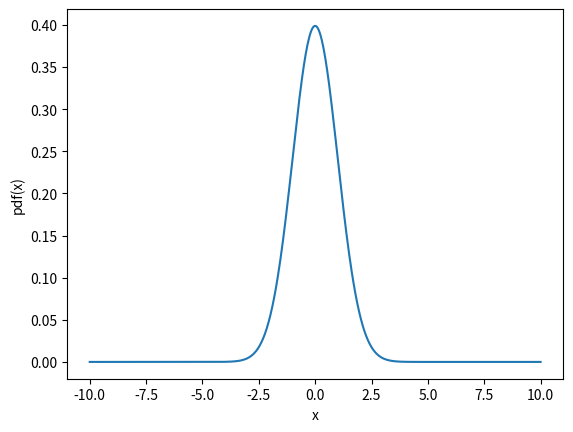
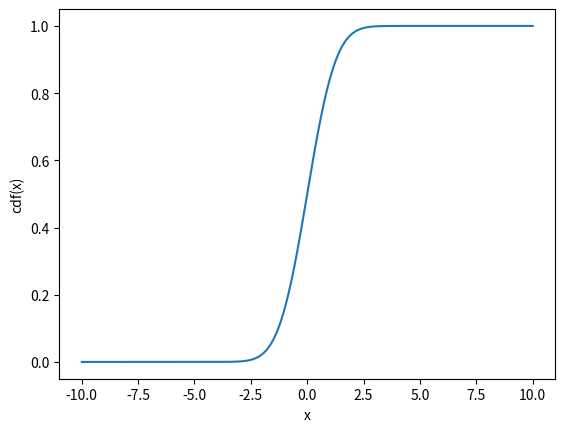
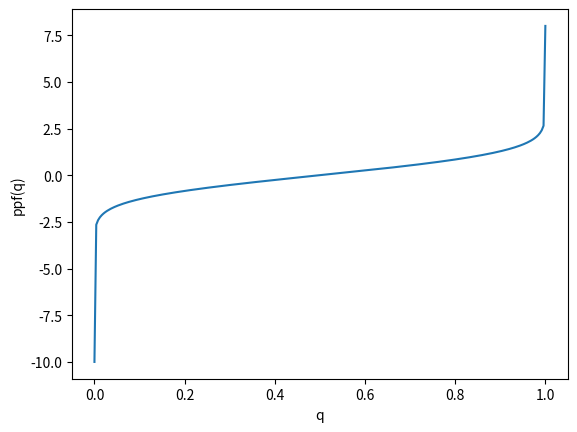
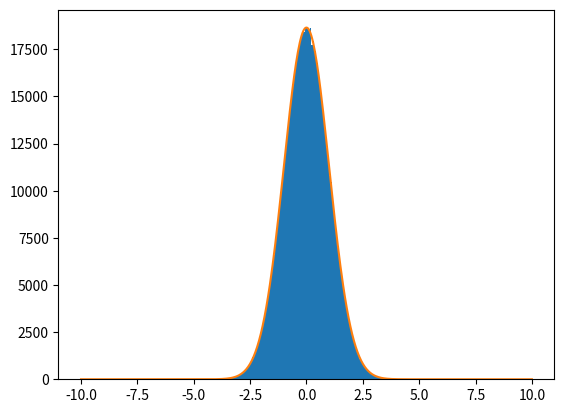

The matplotlib source for these figures, in order:

import numpy as np
from scipy.stats import norm
from scipy.optimize import curve_fit
from scipy.interpolate import InterpolatedUnivariateSpline
from matplotlib import pyplot as plt



class ProbabilityDensityFunction(InterpolatedUnivariateSpline):

    """Class describing a probability density function.
    """

    def __init__(self, x, y):
        """Constructor.
        """
        InterpolatedUnivariateSpline.__init__(self, x, y)
        ycdf = np.array([self.integral(x[0], xcdf) for xcdf in x])
        self.cdf = InterpolatedUnivariateSpline(x, ycdf)
        
        # a=np.unique(ycdf)
        # print(ycdf.shape, a.shape)
        """Se ycdf non avesse valori identici, la lumghezza di a sara' uguale alla lunghezza di ycdf. Invece vedo che hanno una lunghezza diversa. Posso scrivere np.diff(ycdf) per stampare le differenze relative tra gli elementi contigui dell'array, e se lo stampo vedo che tutti gli ultimi elementi di ycdf sno uguali perche' li' la gaussiana e' piccola e sono tutti cosi vicini da essere uguali.
        Ora non posso banalmente sotituire a ad ycdf perche' x e a avrebbero lunghezza divera, devo fare in modo che abbiano lunghezze uguali.
        """
        #Need to make sure that the vector I am passing to the ppf spline as the
        # x values has no duplicates --- and need to filter the y accordingly
        """ In questo modo io creao un array _x senza valori doppi, np.unique mi ritorna il vettore senza valori doppi e un array di indici che mi dice i valori che non sono stati eliminati _i. in questo modo io posso usare gli indici _i per filtrare i valori di y eliminando i valori corrispondenti a queeli che np.unique ha tolto da ycdf.
        """
        _x,_i = np.unique(ycdf, return_index=True)
        _y = x[_i]
        self.ppf = InterpolatedUnivariateSpline(_x, _y)
        #self.ppf = InterpolatedUnivariateSpline(ycdf, x) Quella non filtrata

    def prob(self, x1, x2):
        """Return the probability for the random variable to be included
        between x1 and x2.
        """
        return self.cdf(x2) - self.cdf(x1)

    def rnd(self, size=1000):
        """Return an array of random values from the pdf.
        """
        return self.ppf(np.random.uniform(size=size))

    def test_gauss(mu=0., sigma=1., support=10., num_points=500):
        """Unit test with a gaussian distribution. Support perche' per una gaussiana tutti i punti stanno entro 5 sigma (99%).
           ne metto 10 per sicurezza, la probabilita' che un punto stia a piu' di 10 sigma dalla media e' ridicolmente piccola.
        """
        x= np.linspace(-support * sigma + mu, support * sigma + mu, num_points)
        y= norm.pdf(x, mu, sigma)
        """funzione di numpy per la gaussiana
        """
        pdf= ProbabilityDensityFunction(x,y)
        """ questo in teoria dovrebbe funzionare ma non funziona, almeno che non corregga nel costruttore come ho fatto sopra togliendo i valori doppi da ycdf
        """
        plt.figure('pdf')
        plt.plot(x, pdf(x))
        plt.xlabel('x')
        plt.ylabel('pdf(x)')

        plt.figure('cdf')
        plt.plot(x, pdf.cdf(x))
        plt.xlabel('x')
        plt.ylabel('cdf(x)')

        plt.figure('ppf')
        q = np.linspace(0., 1., 250)
        plt.plot(q, pdf.ppf(q))
        plt.xlabel('q')
        plt.ylabel('ppf(q)')

        plt.figure('Sampling')
        rnd = pdf.rnd(1000000)
        ydata, edges, _ = plt.hist(rnd, bins=200)
        xdata = 0.5 * (edges[1:] + edges[:-1])

        def f(x, C, mu, sigma):
            return C * norm.pdf(x, mu, sigma)
    
        popt, pcov = curve_fit(f, xdata, ydata)
        print(popt)
        print(np.sqrt(pcov.diagonal()))
        _x = np.linspace(-10, 10, 500)
        _y = f(_x, *popt)
        plt.plot(_x, _y)
            
        mask = ydata > 0
        chi2 = sum(((ydata[mask] - f(xdata[mask], *popt)) / np.sqrt(ydata[mask]))**2.)
        nu = mask.sum() - 3
        sigma = np.sqrt(2 * nu)
        print(chi2, nu, sigma)
    
        """ Inserire  un _ come nome della variabile restituite indica che non mi interessa nulla di quela variabile. edges sono i bordi dei bin (n+1). Mi serve il valor medio del bin per fittare l'istogramma
        """
        #Mi serve il valor medio. Traslo un vettore eliminando il primo elemento
        # e uno togliendo l'ultimo, sommandoli ottengo la somma di elementi
        #contigui, cosi' prendo il valor medio di ogni bin


        # Ho alcuni bin vuoti, se non li levo il chi2 diverge

        """ Radice quadrata di ydata come errore, verrebbe da pensare ad uma poissoniana ma non lo e' perche' io ho fissato il numero di bin e il numero di eventi, se io so quanti oggetti ci sono in n-1 bin so quanti sono gli elementi dell'n-esimo bit. Questa e' una multinomiale, non una poissoniana. Pero' con un cosi alto numero di bin piu' o meno viene una radice quadrata. Ho 200 bin, l'errore sara' radice quadrata di 2n percio' mi aspetto 200 +- 20.
        """


        """ Valori da conforntare, il valore del mio chi2 e' simile a questo significa che il mio generatore e' buono.
        """
    


if __name__ == '__main__':
    ProbabilityDensityFunction.test_gauss()
    plt.show()
    
    
